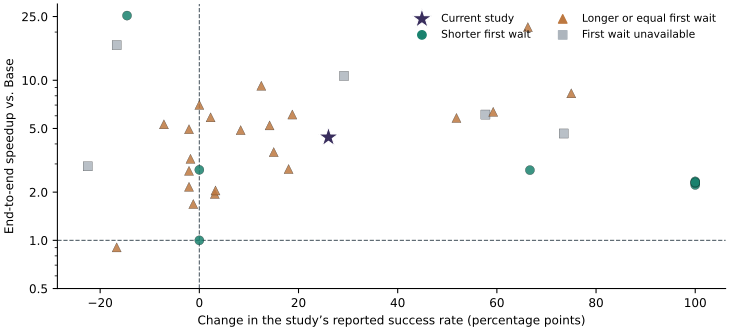

Values plotted in this chart, from the file beside it:
study, system, endpoint, n, candidate, base, seconds_candidate, seconds_base, first_seconds_candidate, first_seconds_base, registered_decision, accuracy_delta_pp, wall_speedup
report-action-field-01, Actions by question, strict dialogues, 98, 35, 42, 92.09, 488.9, 28.97, 27.27, Miss, -7.143, 5.309
book-conversation-field-01, Books and live files, operational, 6, 2, 3, 353.2, 319.3, 323.3, 281.8, Miss, -16.67, 0.9041
question-contrast-01, Question contrasts, strict dialogues, 106, 44, 44, 73.17, 513.3, 24.18, 22.39, Miss, 0.0, 7.015
observation-review-01, Post-call review, strict dialogues, 82, 29, 30, 242.3, 408.5, 15.59, 15.19, Miss, -1.22, 1.686
document-frequency-reader-01, Whole project files, exact, 3, 2, 0, 295.2, 810.5, 291.4, 793.2, Miss, 66.67, 2.746
tool-dialogue-counterfactual-01, Observation-trained tools, grounded, 132, 112, 15, 69.55, 323.4, , , Pass, 73.48, 4.649
conversation-followup-modules-01, Module follow-ups, grounded, 16, 12, 0, 13.97, 115.8, 2.768, 2.528, Pass, 75.0, 8.287
operand-planner-01, Calculator planner, final number, 48, 20, 28, 11.0, 182.4, , , Miss, -16.67, 16.58
bridge-reading-01, First document reader, answer phrase, 40, 11, 20, 41.4, 120.1, , , Miss, -22.5, 2.9
linked-reading-01, Linked document reader, answer phrase, 48, 18, 19, 26.69, 132.1, 23.65, 21.89, Miss, -2.083, 4.948
table-parser-01, Table parser, grounded, 48, 14, 0, 24.55, 261.2, , , Miss, 29.17, 10.64
tool-dialogue-intent-pairs-01, Resource and tool adapter, grounded, 78, 45, 0, 54.56, 333.1, , , Miss, 57.69, 6.106
meaning-alignment-01, Semantic alignment, free judgment, 80, 60, 7, 16.13, 346.4, 13.57, 12.43, Miss, 66.25, 21.48
document-evidence-01, Document evidence reader, grounded exact, 40, 6, 0, 43.86, 156.1, 9.099, 8.426, Miss, 15.0, 3.559
document-search-field-01, User-file passage search, grounded exact, 32, 1, 0, 51.07, 99.47, 6.64, 6.096, Miss, 3.125, 1.948
report-calculation-01, Stepwise calculator, final number, 48, 5, 6, 97.99, 266.2, 14.28, 13.04, Miss, -2.083, 2.717
register-mixed-weight-full-01, 8-bit feed-forward, 131K, exact, 2, 2, 0, 167.4, 390.9, 165.4, 383.9, Pass, 100.0, 2.335
draft-program-01, Draft then program, final number, 48, 28, 29, 77.13, 166.6, 4.177, 4.16, Miss, -2.083, 2.16
dialogue-state-fields-01, Field-state supervision, grounded, 54, 32, 0, 54.86, 348.4, 7.252, 6.482, Miss, 59.26, 6.35
action-preference-01, Preference-trained tools, grounded, 54, 29, 1, 55.64, 323.6, 7.544, 6.921, Miss, 51.85, 5.815
shared-session-tokenizer-replay-01, Unified recurrent assistant, mixed, 144, 74, 62, 107.6, 525.2, 17.25, 15.59, Miss, 8.333, 4.881
shared-session-01, Shared reasoning and tools, mixed, 120, 67, 50, 90.44, 472.5, 15.87, 13.64, Miss, 14.17, 5.225
folded-system-01, Single folded backbone, mixed, 92, 33, 30, 178, 364.7, 7.734, 7.298, Miss, 3.261, 2.049
release-mixed-field-01, Released assistant, mixed, 50, 21, 12, 83.97, 234.2, 20.33, 9.155, Miss, 18.0, 2.789
register-page-full-01, BF16 pages, 131K, exact, 2, 2, 0, 176.6, 391.7, 174, 384.8, Miss, 100.0, 2.219
register-packed-direct-full-01, Direct 8-bit pages, 131K, exact, 2, 2, 0, 171.9, 391.7, 168.3, 384.7, Pass, 100.0, 2.279
register-fused-base-full-01, Fused decode, 131K, exact, 2, 2, 0, 169.8, 390.9, 167.6, 384.1, Miss, 100.0, 2.302
repository-tree-field-01, Two Git trees, 169K+, exact, 2, 0, 0, 233.6, 644, 220.9, 629.6, Miss, 0.0, 2.757
narrative-full-book-01, Whole novel, 162K, exact, 2, 0, 0, 596.4, 596.4, 571.3, 571.3, Miss, 0.0, 1
instruction-interpolation-01, Interpolated instruction, grounded requests, 56, 18, 19, 114.6, 370.3, 6.927, 6.624, Miss, -1.786, 3.231
role-binding-01, Role binding, grounded requests, 96, 32, 14, 134.9, 824.9, 11.95, 11.69, Miss, 18.75, 6.113
revision-evidence-01, Revised textual evidence, correct judgments, 48, 33, 40, 9.032, 229, 3.973, 4.275, Miss, -14.58, 25.35
file-evidence-accumulated-01, Changed file contents, grounded requests, 56, 31, 24, 40.54, 374.4, 7.263, 6.929, Miss, 12.5, 9.236
cross-view-reading-01, Cross-view reading, grounded requests, 88, 24, 22, 81.37, 477.6, 14.84, 14.61, Miss, 2.273, 5.869
proof-curriculum-01, Proof curriculum, grounded requests, 96, 27, 2, 159.4, 702.6, 12.74, 12.65, Miss, 26.04, 4.406
